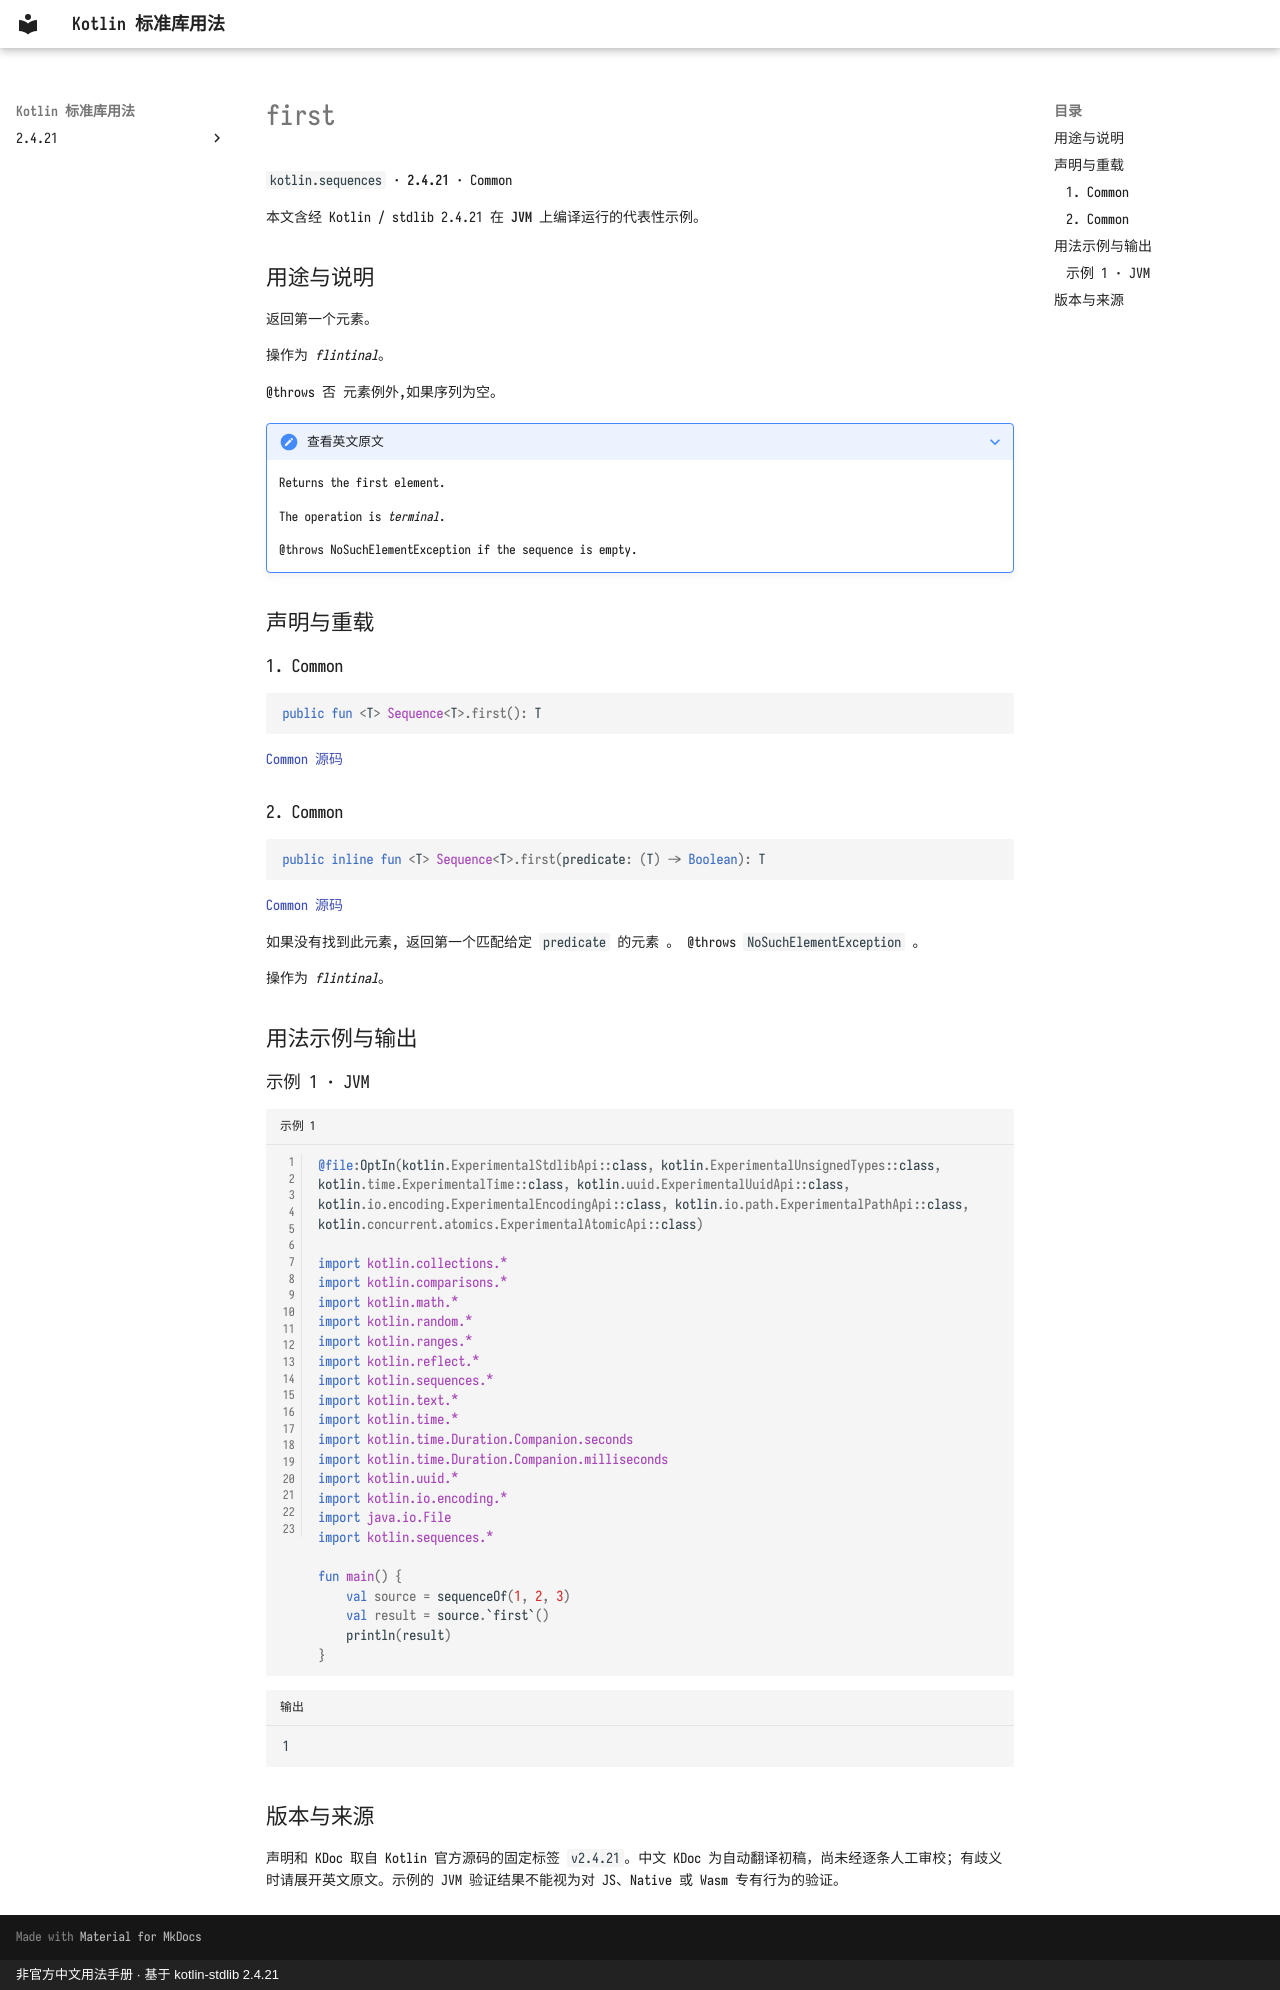

repository: oooooooko/kotlin-stdlib-docs · page: zh/api/kotlin.sequences/first--a7937b64/index.html · generator: mkdocs · copyright: 非官方中文用法手册 · 基于 kotlin-stdlib 2.4.21

# first

`kotlin.sequences` · **2.4.21** · Common

本文含经 Kotlin / stdlib 2.4.21 在 **JVM** 上编译运行的代表性示例。

## 用途与说明

返回第一个元素。

操作为 _flintinal_。

@throws 否 元素例外,如果序列为空。

??? note "查看英文原文"

    Returns the first element.
    
    The operation is _terminal_.
    
    @throws NoSuchElementException if the sequence is empty.

## 声明与重载

### 1. Common

```kotlin
public fun <T> Sequence<T>.first(): T
```

[Common 源码](https://github.com/JetBrains/kotlin/blob/v2.4.21/libraries/stdlib/common/src/generated/_Sequences.kt#L107)

### 2. Common

```kotlin
public inline fun <T> Sequence<T>.first(predicate: (T) -> Boolean): T
```

[Common 源码](https://github.com/JetBrains/kotlin/blob/v2.4.21/libraries/stdlib/common/src/generated/_Sequences.kt#L121)

如果没有找到此元素, 返回第一个匹配给定 `predicate` 的元素 。 @throws `NoSuchElementException` 。

操作为 _flintinal_。

## 用法示例与输出

### 示例 1 · JVM

```kotlin title="示例 1" linenums="1"
@file:OptIn(kotlin.ExperimentalStdlibApi::class, kotlin.ExperimentalUnsignedTypes::class, kotlin.time.ExperimentalTime::class, kotlin.uuid.ExperimentalUuidApi::class, kotlin.io.encoding.ExperimentalEncodingApi::class, kotlin.io.path.ExperimentalPathApi::class, kotlin.concurrent.atomics.ExperimentalAtomicApi::class)

import kotlin.collections.*
import kotlin.comparisons.*
import kotlin.math.*
import kotlin.random.*
import kotlin.ranges.*
import kotlin.reflect.*
import kotlin.sequences.*
import kotlin.text.*
import kotlin.time.*
import kotlin.time.Duration.Companion.seconds
import kotlin.time.Duration.Companion.milliseconds
import kotlin.uuid.*
import kotlin.io.encoding.*
import java.io.File
import kotlin.sequences.*

fun main() {
    val source = sequenceOf(1, 2, 3)
    val result = source.`first`()
    println(result)
}
```

```text title="输出"
1
```

## 版本与来源

声明和 KDoc 取自 Kotlin 官方源码的固定标签 `v2.4.21`。中文 KDoc 为自动翻译初稿，尚未经逐条人工审校；有歧义时请展开英文原文。示例的 JVM 验证结果不能视为对 JS、Native 或 Wasm 专有行为的验证。
